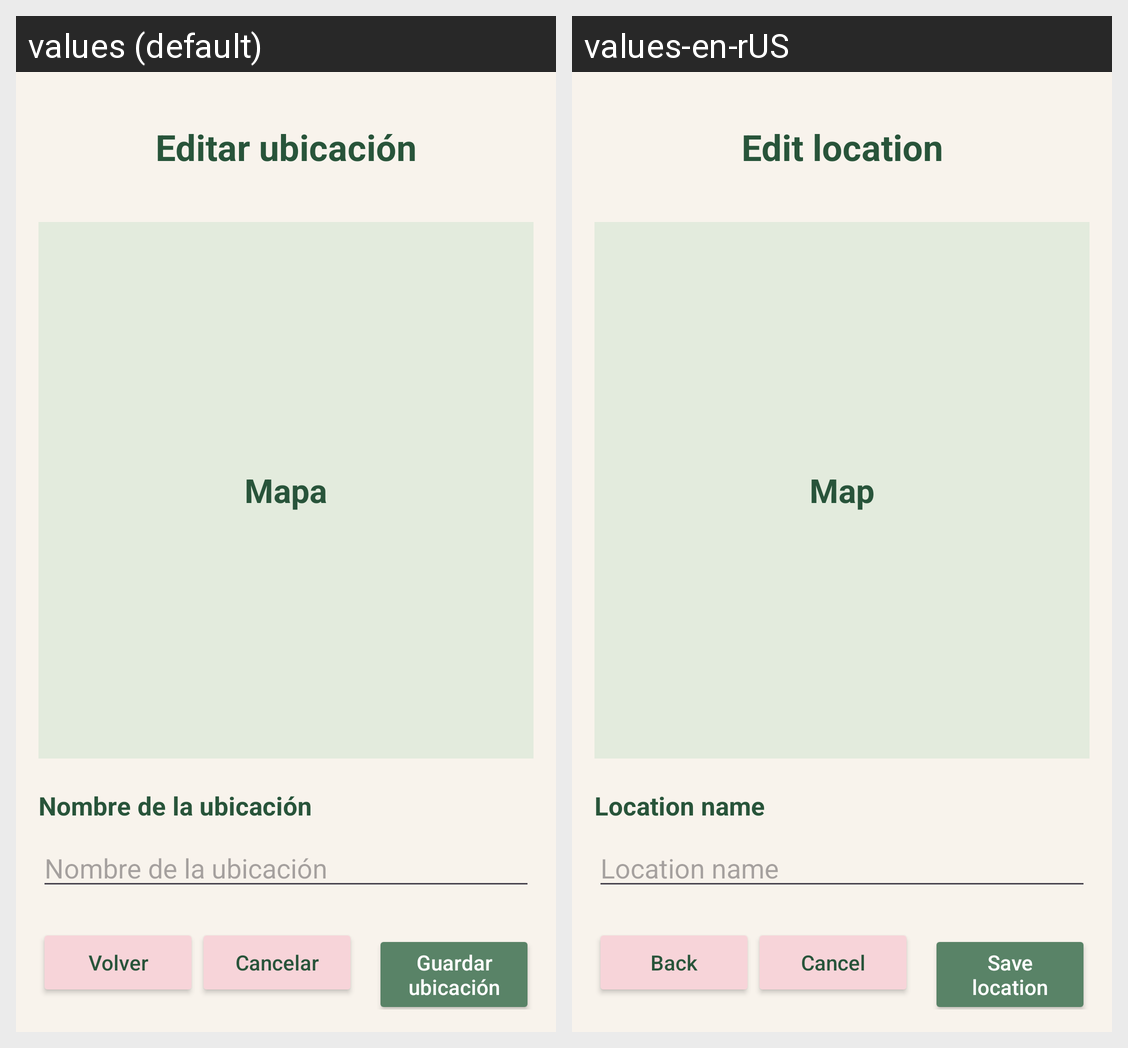

Strings drawn on this Android screen and how each of the app's shown locales translates them:
Android screen res/layout/activity_edit_location.xml rendered under 2 locales, left to right: values (default), values-en-rUS. Device: Nexus 5 (rendered at 1080×1920; each locale shown at half size, 540×960, under a caption strip naming it); theme Theme.Proyecto_PlantCare.
Strings drawn on this screen, with the default value and each locale's value (text and hints the layout hard-codes, and strings that could not be matched under every locale, appear in the picture but are not listed):

edit_location
  values: Editar ubicación
  values-en-rUS: Edit location

title_map
  values: Mapa
  values-en-rUS: Map

location_name
  values: Nombre de la ubicación
  values-en-rUS: Location name

btn_back
  values: Volver
  values-en-rUS: Back

btn_cancel
  values: Cancelar
  values-en-rUS: Cancel

btn_save_location
  values: Guardar ubicación
  values-en-rUS: Save location
